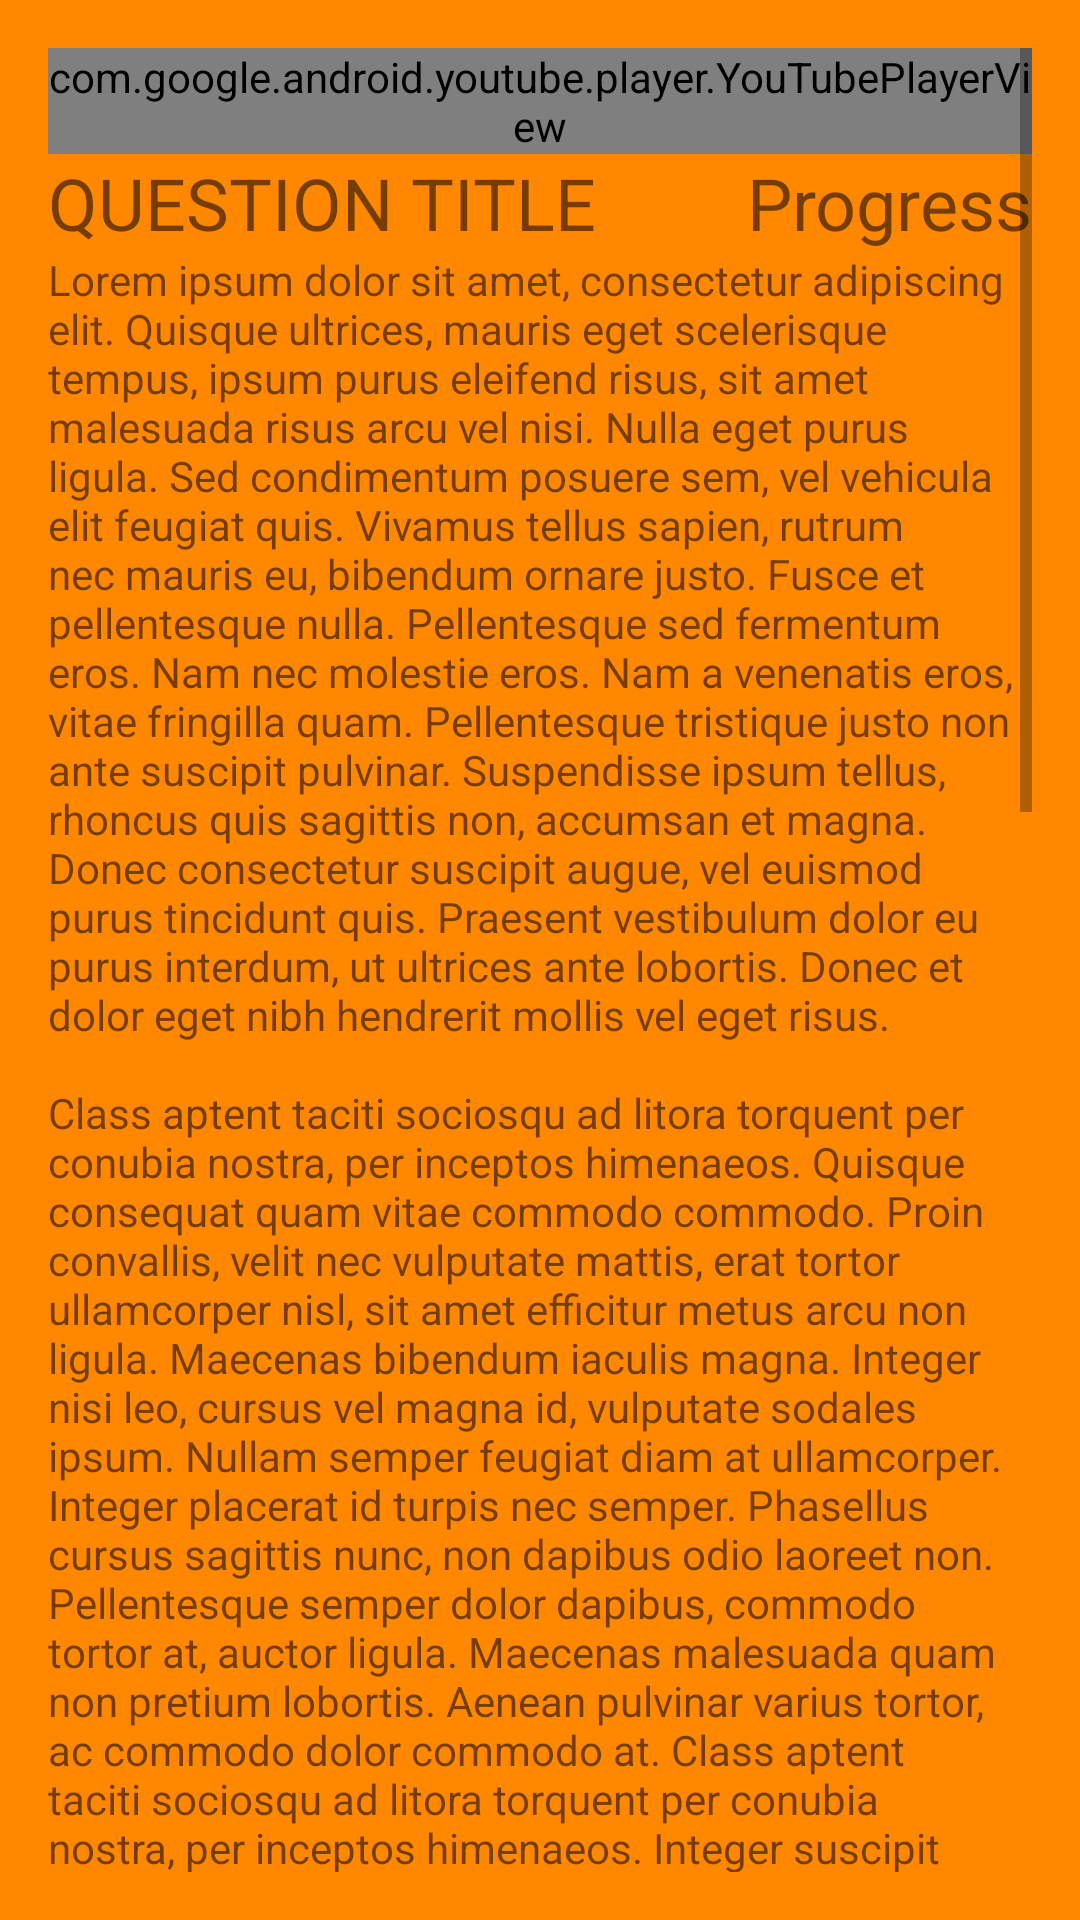

Write the Android layout XML for this screen, with the resource values it uses.
<!-- AndroidManifest.xml: application theme AppTheme -->
<!-- res/layout/content_game1.xml -->
<?xml version="1.0" encoding="utf-8"?>

<android.support.constraint.ConstraintLayout xmlns:android="http://schemas.android.com/apk/res/android"
    xmlns:app="http://schemas.android.com/apk/res-auto"
    xmlns:tools="http://schemas.android.com/tools"
    android:layout_width="match_parent"
    android:layout_height="match_parent"
    android:background="@android:color/holo_orange_dark"
    android:padding="@dimen/fab_margin"
    app:layout_behavior="@string/appbar_scrolling_view_behavior"
    tools:context="edu.s1.enactusprototypev00.GameActivity1"
    tools:showIn="@layout/app_bar_game1">

    <ScrollView
        android:layout_width="match_parent"
        android:layout_height="match_parent">

        <android.support.constraint.ConstraintLayout
            android:layout_width="match_parent"
            android:layout_height="match_parent">

            <com.google.android.youtube.player.YouTubePlayerView
                android:id="@+id/game1YoutubeView"
                android:layout_width="match_parent"
                android:layout_height="wrap_content"
                app:layout_constraintLeft_toLeftOf="parent"
                app:layout_constraintRight_toRightOf="parent"
                app:layout_constraintTop_toTopOf="parent" />

            <TextView
                android:id="@+id/game1QuestionTitleTV"
                android:layout_width="wrap_content"
                android:layout_height="wrap_content"
                android:text="QUESTION TITLE"
                android:textSize="@dimen/large_text_size"
                app:layout_constraintTop_toBottomOf="@id/game1YoutubeView" />

            <TextView
                android:id="@+id/progressTextView"
                android:layout_width="wrap_content"
                android:layout_height="wrap_content"
                android:text="Progress"
                android:textSize="@dimen/large_text_size"
                app:layout_constraintRight_toRightOf="parent"
                app:layout_constraintTop_toBottomOf="@id/game1YoutubeView" />

            <TextView
                android:id="@+id/game1QuestionTextTV"
                android:layout_width="match_parent"
                android:layout_height="wrap_content"
                android:text="@string/game1_question_text"
                app:layout_constraintTop_toBottomOf="@id/game1QuestionTitleTV" />

            <RadioGroup
                android:id="@+id/game1AnswerRadioGroup"
                android:layout_width="match_parent"
                android:layout_height="wrap_content"
                android:orientation="vertical"
                android:padding="15dp"
                app:layout_constraintLeft_toLeftOf="parent"
                app:layout_constraintRight_toRightOf="parent"
                app:layout_constraintTop_toBottomOf="@id/game1QuestionTextTV">

                <RadioButton
                    android:id="@+id/game1Answer1"
                    android:layout_width="wrap_content"
                    android:layout_height="wrap_content"
                    android:onClick="onRadioButtonClicked"
                    android:text="Answer 1" />

                <RadioButton
                    android:id="@+id/game1Answer2"
                    android:layout_width="wrap_content"
                    android:layout_height="wrap_content"
                    android:onClick="onRadioButtonClicked"
                    android:text="Answer 2" />

                <RadioButton
                    android:id="@+id/game1Answer3"
                    android:layout_width="wrap_content"
                    android:layout_height="wrap_content"
                    android:onClick="onRadioButtonClicked"
                    android:text="Answer 3" />

                <RadioButton
                    android:id="@+id/game1Answer4"
                    android:layout_width="wrap_content"
                    android:layout_height="wrap_content"
                    android:onClick="onRadioButtonClicked"
                    android:text="Answer 3" />

            </RadioGroup>

            <Button
                android:id="@+id/game1SubmitAnswerBtn"
                android:layout_width="wrap_content"
                android:layout_height="wrap_content"
                android:layout_marginTop="15dp"
                android:onClick="game1SubmitAnswer"
                android:text="Submit Answer"
                android:background="@color/yellow700"
                app:layout_constraintLeft_toLeftOf="parent"
                app:layout_constraintRight_toRightOf="parent"
                app:layout_constraintTop_toBottomOf="@id/game1AnswerRadioGroup" />

            <ImageButton
                android:id="@+id/game1NextQuestionBtn"
                android:layout_width="wrap_content"
                android:layout_height="wrap_content"
                android:layout_marginTop="12dp"
                android:onClick="game1NextQuestion"
                android:visibility="gone"
                android:src="@android:drawable/star_big_on"
                app:layout_constraintLeft_toRightOf="@id/game1SubmitAnswerBtn"
                app:layout_constraintTop_toBottomOf="@id/game1AnswerRadioGroup" />


        </android.support.constraint.ConstraintLayout>


    </ScrollView>

</android.support.constraint.ConstraintLayout>
<!-- res/layout/app_bar_game1.xml (included above) -->
<?xml version="1.0" encoding="utf-8"?>

<android.support.design.widget.CoordinatorLayout xmlns:android="http://schemas.android.com/apk/res/android"
    xmlns:app="http://schemas.android.com/apk/res-auto"
    xmlns:tools="http://schemas.android.com/tools"
    android:layout_width="match_parent"
    android:layout_height="match_parent"
    tools:context="edu.s1.enactusprototypev00.GameActivity1">

    <android.support.design.widget.AppBarLayout
        android:layout_width="match_parent"
        android:layout_height="wrap_content"
        android:theme="@style/AppTheme.AppBarOverlay">

        <android.support.v7.widget.Toolbar
            android:id="@+id/toolbar"
            android:layout_width="match_parent"
            android:layout_height="?attr/actionBarSize"
            android:background="?attr/colorPrimary"
            app:popupTheme="@style/AppTheme.PopupOverlay" />

    </android.support.design.widget.AppBarLayout>

    <include layout="@layout/content_game1" />

    <android.support.design.widget.FloatingActionButton
        android:id="@+id/fab"
        android:layout_width="wrap_content"
        android:layout_height="wrap_content"
        android:layout_gravity="bottom|end"
        android:layout_margin="@dimen/fab_margin"
        app:srcCompat="@android:drawable/ic_dialog_email" />

</android.support.design.widget.CoordinatorLayout>
<!-- resources referenced by this layout -->
<resources>
  <color name="yellow700">#FBC02D</color>
  
  
      https://material.io/guidelines/style/color.html#color-color-palette
  <dimen name="fab_margin">16dp</dimen>
  <dimen name="large_text_size">24sp</dimen>
  <string name="game1_question_text">Lorem ipsum dolor sit amet, consectetur adipiscing elit. Quisque ultrices, mauris eget scelerisque tempus, ipsum purus eleifend risus, sit amet malesuada risus arcu vel nisi. Nulla eget purus ligula. Sed condimentum posuere sem, vel vehicula elit feugiat quis. Vivamus tellus sapien, rutrum nec mauris eu, bibendum ornare justo. Fusce et pellentesque nulla. Pellentesque sed fermentum eros. Nam nec molestie eros. Nam a venenatis eros, vitae fringilla quam. Pellentesque tristique justo non ante suscipit pulvinar. Suspendisse ipsum tellus, rhoncus quis sagittis non, accumsan et magna. Donec consectetur suscipit augue, vel euismod purus tincidunt quis. Praesent vestibulum dolor eu purus interdum, ut ultrices ante lobortis. Donec et dolor eget nibh hendrerit mollis vel eget risus. \n\nClass aptent taciti sociosqu ad litora torquent per conubia nostra, per inceptos himenaeos. Quisque consequat quam vitae commodo commodo. Proin convallis, velit nec vulputate mattis, erat tortor ullamcorper nisl, sit amet efficitur metus arcu non ligula. Maecenas bibendum iaculis magna. Integer nisi leo, cursus vel magna id, vulputate sodales ipsum. Nullam semper feugiat diam at ullamcorper. Integer placerat id turpis nec semper. Phasellus cursus sagittis nunc, non dapibus odio laoreet non. Pellentesque semper dolor dapibus, commodo tortor at, auctor ligula. Maecenas malesuada quam non pretium lobortis. Aenean pulvinar varius tortor, ac commodo dolor commodo at. Class aptent taciti sociosqu ad litora torquent per conubia nostra, per inceptos himenaeos. Integer suscipit ut urna sit amet lacinia. Nam quis turpis interdum, molestie ante vel, ornare turpis. Morbi sed purus odio. Curabitur sed cursus mi, mollis pretium sapien. Phasellus eget lectus eu nunc commodo vestibulum vitae ut erat. Quisque tincidunt eget ante a bibendum. Morbi maximus tortor libero, quis hendrerit nibh consectetur at. Quisque lobortis erat vitae est mattis, a blandit ex aliquet. Pellentesque ac pulvinar velit. Suspendisse sit amet efficitur tellus. Nullam commodo, metus nec molestie rutrum, risus risus rutrum justo, at malesuada tortor ipsum sit amet ante. Quisque quis mollis lacus. Donec quis sodales lectus. Aliquam aliquam, augue vitae volutpat rhoncus, felis urna facilisis lectus, nec suscipit felis tortor sed metus. Praesent convallis felis nec facilisis egestas. Nam tincidunt euismod consequat. In ligula lacus, aliquam sit amet turpis ut, vulputate tristique lectus. Praesent et ornare tellus. Pellentesque in placerat orci. Integer vel neque sit amet magna finibus laoreet quis in lorem. \n\nProin tempus purus sed lacus auctor rhoncus. Vivamus vel lacinia dolor. Ut sed elementum dui. Proin faucibus ipsum eu dignissim pretium. Donec eget aliquam quam. Nam ac tincidunt justo. Nunc bibendum feugiat dui, sed faucibus mi egestas non. Sed feugiat malesuada est vel pretium. Fusce non volutpat enim. Integer mollis lobortis nibh, vitae sodales ex facilisis a. Lorem ipsum dolor sit amet, consectetur adipiscing elit. Praesent at ornare ipsum. Sed feugiat vel nisi vitae mollis. Sed eu lectus at est commodo tincidunt. Curabitur dictum volutpat consectetur. Duis ut nisl auctor, ornare massa et, feugiat lectus. Duis euismod magna nulla, vitae laoreet diam scelerisque in. Cras in enim scelerisque, rhoncus nulla sit amet, aliquet metus. Donec sit amet massa tellus. Vivamus efficitur lacus nec mauris molestie lobortis. Phasellus.</string>
  <style name="AppTheme.AppBarOverlay" parent="ThemeOverlay.AppCompat.Dark.ActionBar" />
  <style name="AppTheme.PopupOverlay" parent="ThemeOverlay.AppCompat.Light" />
  <color name="orange900">#e65100</color>
  <color name="deep_orangeA700">#DD2C00</color>
</resources>
